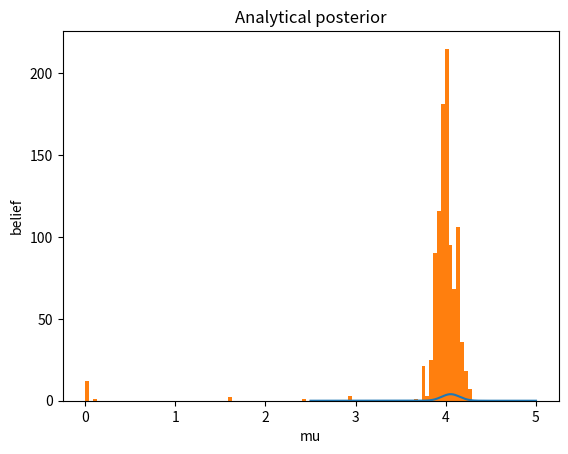

Generate this figure with matplotlib: (Note: this script raises an exception after producing the figure.)
#!/usr/bin/env python2
# -*- coding: utf-8 -*-
"""
Created on Thu Dec  7 16:52:19 2017

[redacted]
"""

import numpy as np
import matplotlib.pyplot as plt
from scipy.stats import norm
np.random.seed(123)

# Analytical posterior - conjugate Gaussian prior case

#data = np.random.randn(20)
data = np.random.normal(4,2,100)

def calc_posterior_analytical(data, x, mu_0, sigma_0):
    sigma = 1.
    n = len(data)
    mu_post = (mu_0 / sigma_0**2 + data.sum() / sigma**2) / (1. / sigma_0**2 + n / sigma**2)
    sigma_post = (1. / sigma_0**2 + n / sigma**2)**-1
    return norm(mu_post, np.sqrt(sigma_post)).pdf(x)

plt.figure
x = np.linspace(2.5, 5, 500)
posterior_analytical = calc_posterior_analytical(data, x, 4.0, 2)
plt.plot(x, posterior_analytical)
plt.xlabel('mu')
plt.ylabel('belief') 
plt.title('Analytical posterior')

# MCMC part

def sampler(data, samples=4, mu_init=0.5, proposal_width=0.5, mu_prior_mu =0, mu_prior_sd=1.0):
    
    mu_current = mu_init
    posterior = [0.1]
    for i in range(samples):
        
        # suggest a new position
        mu_proposal = norm(mu_current, proposal_width).rvs()
    
        likelihood_current = norm(mu_current, 1).pdf(data).prod()
        likelihood_proposal = norm(mu_proposal, 1).pdf(data).prod()
    
        # Compute prior probability of current and proposed mu        
        prior_current = norm(mu_prior_mu, mu_prior_sd).pdf(mu_current)
        prior_proposal = norm(mu_prior_mu, mu_prior_sd).pdf(mu_proposal)
    
        # Nominator of Bayes formula
        p_current = likelihood_current * prior_current
        p_proposal = likelihood_proposal * prior_proposal
    
        p_accept = p_proposal / p_current
    
        accept = np.random.rand() < p_accept
    
        if accept:
            # Update position
            mu_current = mu_proposal
        
        posterior.append(mu_current)
    
    return posterior


pos = sampler(data, 1000, 0, 1)
plt.hist(pos, bins=100, normed=True)